pico-8 play session: hold → + tap 🅾

[t = 1 s] hold → ~1s, tap 🅾 ~2×
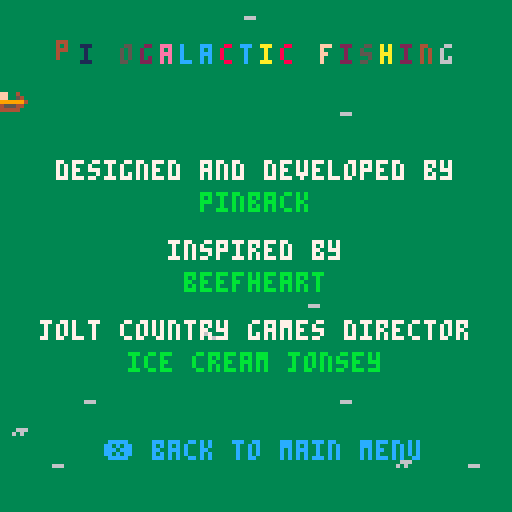
[t = 2 s] hold → ~2s, tap 🅾 ~4×
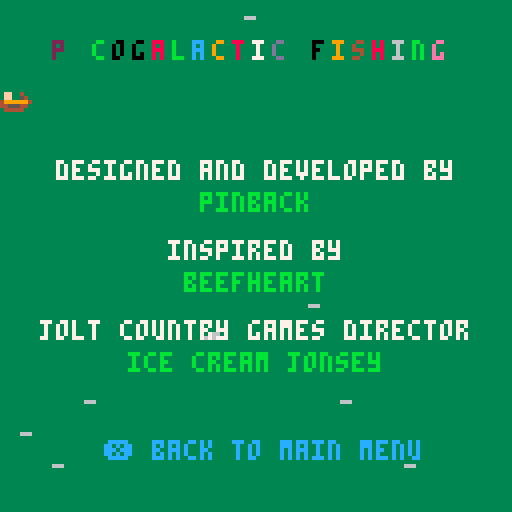
[t = 4 s] hold → ~4s, tap 🅾 ~7×
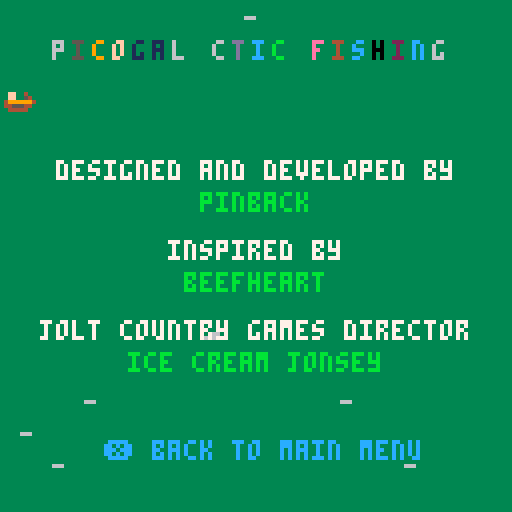
[t = 6 s] hold → ~6s, tap 🅾 ~10×
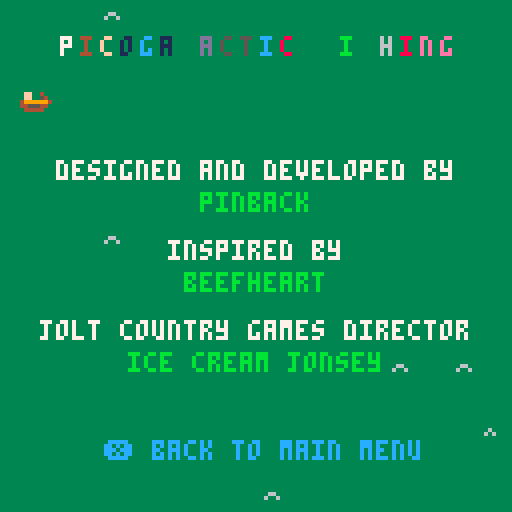
[t = 8 s] hold → ~8s, tap 🅾 ~14×
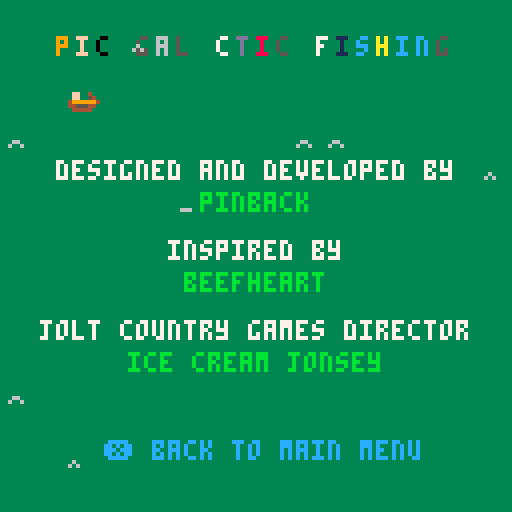

pico-8 cartridge
version 27
__lua__
function _init()
 scene="main"
 main_clr=rnd(5)+1
 title=make_title("picogalactic fishing")
 waves=make_waves(10)
 t=0
  
end


function _draw()
 cls()
 printh(scene)
 
 if (scene == "main") then
  draw_main()
 elseif (scene == "credits") then
  draw_credits()
 elseif (scene == "game") then
  draw_game()
 end
 
 
end


function _update()
 t+=1
 if (scene == "main") then
  update_main()
 elseif (scene == "credits") then
  update_credits()
 elseif (scene == "game") then
  update_game()
 end
  
end
-->8
-- draw

function draw_main()
 rectfill(0,0,127,127,main_clr)
 draw_title(title)
 draw_waves(waves)
 draw_menu()
end

function draw_game()
 rectfill(0,0,127,127,main_clr)
 draw_title(title)
 draw_waves(waves)
 center("to do", 60, 8)
 center("❎ back to main menu", 110, 12) 
end

function draw_credits()
 rectfill(0,0,127,127,main_clr)
 draw_title(title)
 draw_waves(waves)
 center("designed and developed by", 40, 7)
 center("pinback", 48, 11)
 center("inspired by", 60, 7)
 center("beefheart", 68, 11)
 center("jolt country games director", 80, 7)
 center("ice cream jonsey", 88, 11)
 center("❎ back to main menu", 110, 12) 

end

function draw_menu(menu)
 center("press 🅾️ to start", 50, 12)
 center("press ❎ for credits", 70, 12) 
 center("(c) 2020 jolt country games", 120, 14)
end

function center(str, y, c) 
 left=64-#str*2
 print(str,left,y,c)
end

function draw_waves(w)
 for i=1,#w do
  w[i].frame+=1
  if (w[i].frame == 0) then
   w[i].x=flr(rnd(16))
   w[i].y=flr(rnd(16))
  end
  if (w[i].frame == 40) then
   w[i].frame=flr(rnd(30))-30
  end
  if (w[i].frame >= 0) then
   spr(
    1+(w[i].frame/10),
    w[i].x*8,
    w[i].y*8
   )
  end 
 end
end

function draw_title(title)
 left=64-(#title*2.5)
 for i=1,#title do
  print(
   title[i][1],
   left+5*(i-1)+title[1][3],
   10+title[1][4],
   title[i][2])
  if (t%3==0) then
   title[i][2]=flr(rnd(16))
   title[i][3]=flr(rnd(3)-1)
   title[i][4]=flr(rnd(3)-1)
  end
 end
 spr(16, -8+t/5%136, 20)
end

-->8
-- display stuff

function make_title(str)
 local title = {}
 for i=1,#str do
  title[i]={
   sub(str,i,i),
   flr(rnd(16)),
   flr(rnd(3))-1,
   flr(rnd(3))-1
  }
 end
 return title
end

function make_waves(count)
 local waves = {}
 for i=1,count do
  waves[i]={
   frame=flr(rnd(30))-30,
   x=0,
   y=0
  }
 end
 return waves
end


-->8
-- updates

function update_main()

 if (btnp(4)) scene="game"
 if (btnp(5)) then
  scene="credits"
  main_clr=rnd(5)+1
 end
 
end

function update_credits()

 if (btnp(5)) then
  main_clr=rnd(5)+1
  scene="main"
 end
  
end

function update_game()

 if (btnp(5)) then
  main_clr=rnd(5)+1
  scene="main"
 end
  
end
__gfx__
00000000000000000000000000000000000000000000000000000000000000000000000000000000000000000000000000000000000000000000000000000000
00000000000000000000000000000000000000000000000000000000000000000000000000000000000000000000000000000000000000000000000000000000
007007000000000000000000000000000000000000000000000000000000000000000000000000000000000033003300aa003300330033009900330000000000
00077000006000000006600000006660000000000000000000000000000000000000000000000000000000000333c5300aaa3530032235300993353000000000
0007700006060000006006000006060000000666000000000000000000000000000000000000000000000000003cc333003aaa33003223330093333300000000
007007000000000000000000000000000000000000000000000000000000000000000000000000000000000003ccc33003333aa0023322300993399000000000
00000000000000000000000000000000000000000000000000000000000000000000000000000000000000003300330033003300330032009900990000000000
00000000000000000000000000000000000000000000000000000000000000000000000000000000000000000000000000000000000000000000000000000000
00000000000000000000000000000000000000000000000000000000000000000000000000000000000000000000000000000000000000000000000000000000
00000000000000000000000000000000000000000000000000000000000000000000000000000000000000000000000000000000000000000000000000000000
00000000000000000000000000000000000000000000000000000000000000000000000000000000000000000000000000000000000000000000000000000000
0ff00400000000000000000000000000000000000000000000000000000000000000000000000000000000000000000000000000000000000000000000000000
0ff00540000000000000000000000000000000000000000000000000000000000000000000000000000000000000000000000000000000000000000000000000
49999994000000000000000000000000000000000000000000000000000000000000000000000000000000000000000000000000000000000000000000000000
44555440000000000000000000000000000000000000000000000000000000000000000000000000000000000000000000000000000000000000000000000000
04444400000000000000000000000000000000000000000000000000000000000000000000000000000000000000000000000000000000000000000000000000
